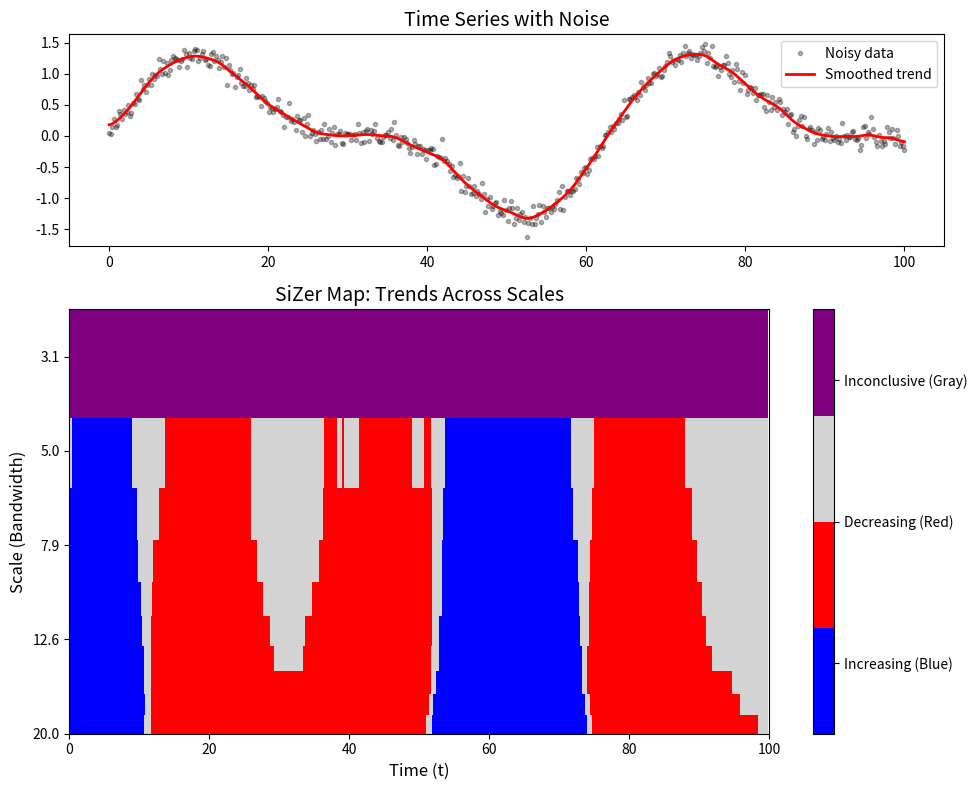

Write Python code to recreate this figure.
# -*- coding: utf-8 -*-
"""
Simplified SiZer Map Example (Chaudhuri and Marron, 1999):
- Blue = Increasing (1)
- Red = Decreasing (2)
- Gray = Inconclusive (3)
- Purple = Insufficient Data (4)
This code provides an illustrative example of a SiZer map for educational purposes.
"""
import numpy as np
import matplotlib.pyplot as plt
from scipy.ndimage import gaussian_filter1d
from matplotlib.colors import ListedColormap
from matplotlib.ticker import FuncFormatter

# --- Step 1: Generate synthetic data ---
np.random.seed(42)
t = np.linspace(0, 100, 500)
data = np.sin(t / 10) + 0.5 * np.sin(t / 5) + np.random.normal(0, 0.1, len(t))

# --- Step 2: Define smoothing scales ---
scales = np.logspace(np.log10(2.5), np.log10(20), 10)

# --- Step 3: Compute SiZer map ---
n_boot = 200
sizer_map = np.zeros((len(scales), len(t)))

for i, h in enumerate(scales):
    smoothed = gaussian_filter1d(data, sigma=h, mode='reflect')
    deriv = np.gradient(smoothed, t)

    residuals = data - smoothed
    boot_slopes = np.array([
        np.gradient(
            gaussian_filter1d(smoothed + np.random.choice(residuals, len(data), replace=True), sigma=h, mode='reflect'),
            t
        )
        for _ in range(n_boot)
    ])

    ci_lower = np.percentile(boot_slopes, 2.5, axis=0)
    ci_upper = np.percentile(boot_slopes, 97.5, axis=0)

    # Adjusted ESS threshold for visible purple areas
    ess = h * len(t) / (t[-1] - t[0])
    sizer_map[i, :] = np.select(
        [ess < 15, ci_lower > 0, ci_upper < 0, True],
        [4, 1, 2, 3]
    )

# --- Step 4: Plotting ---
fig, (ax1, ax2) = plt.subplots(2, 1, figsize=(10, 8), gridspec_kw={'height_ratios': [1, 2]})

# Top: Noisy signal with smoothed trend
ax1.plot(t, data, 'k.', alpha=0.3, label='Noisy data')
ax1.plot(t, gaussian_filter1d(data, sigma=5, mode='reflect'), 'r-', lw=2, label='Smoothed trend')
ax1.set_title("Time Series with Noise", fontsize=14)
ax1.legend()

# Bottom: SiZer map
colors = ['blue', 'red', 'lightgray', 'purple']
cmap = ListedColormap(colors)
im = ax2.imshow(
    sizer_map,
    aspect='auto',
    extent=[t[0], t[-1], scales[-1], scales[0]],
    cmap=cmap,
    vmin=1,
    vmax=4,
    interpolation='nearest'
)
ax2.set_yscale('log')
ax2.set_ylabel('Scale (Bandwidth)', fontsize=12)
ax2.set_xlabel('Time (t)', fontsize=12)
ax2.set_title('SiZer Map: Trends Across Scales', fontsize=14)

# Y-axis ticks: fewer, plain formatting (no scientific notation)
tick_locations = scales[::-1][::2]
tick_labels = [f'{s:.1f}' for s in tick_locations]
ax2.set_yticks(tick_locations)

# Use a custom formatter to bypass Matplotlib's logarithmic formatting
label_dict = dict(zip(tick_locations, tick_labels))
def fixed_label_formatter(x, pos):
    return label_dict.get(x, f'{x:.1f}')
ax2.yaxis.set_major_formatter(FuncFormatter(fixed_label_formatter))

# Disable minor ticks to prevent any additional formatting
ax2.yaxis.set_minor_locator(plt.NullLocator())

ax2.tick_params(axis='y', which='major', labelsize=10)

# Colorbar (legend on the right)
cbar = fig.colorbar(im, ax=ax2, ticks=[1.5, 2.5, 3.5, 4.5])
cbar.ax.set_yticklabels([
    'Increasing (Blue)',
    'Decreasing (Red)',
    'Inconclusive (Gray)',
    'Insufficient Data (Purple)'
])
cbar.ax.tick_params(labelsize=10)

plt.tight_layout()
plt.savefig('sizer_map_final.png', dpi=300, bbox_inches='tight')
plt.show()